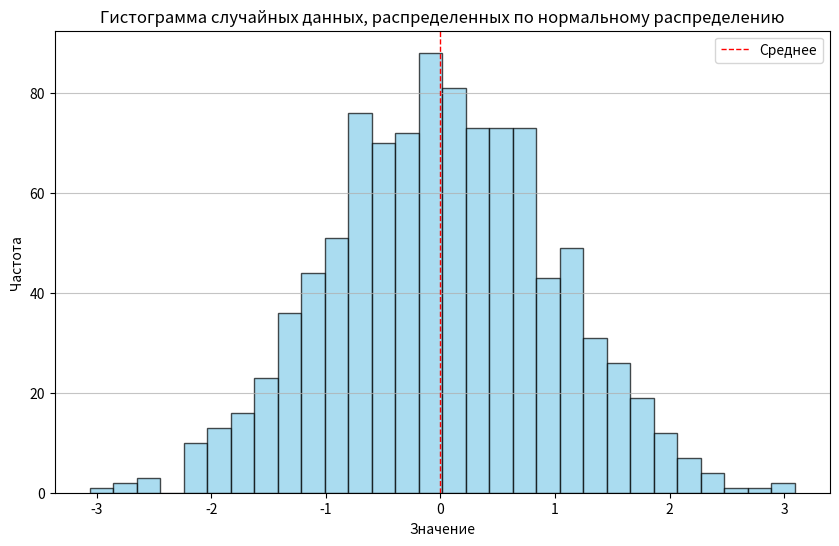

The script that saved this image:
# Создай гистограмму для случайных данных, сгенерированных с помощью функции `numpy.random.normal`.

# # Параметры нормального распределения
# mean = 0       # Среднее значение
# std_dev = 1    # Стандартное отклонение
# num_samples = 1000  # Количество образцов

# # Генерация случайных чисел, распределенных по нормальному распределению
# data = np.random.normal(mean, std_dev, num_samples)

import numpy as np
import matplotlib.pyplot as plt

# Параметры нормального распределения
mean = 0       # Среднее значение
std_dev = 1    # Стандартное отклонение
num_samples = 1000  # Количество образцов

# Генерация случайных чисел, распределенных по нормальному распределению
data = np.random.normal(mean, std_dev, num_samples)

# Создание гистограммы
plt.figure(figsize=(10, 6))
plt.hist(data, bins=30, color='skyblue', edgecolor='black', alpha=0.7)
plt.title('Гистограмма случайных данных, распределенных по нормальному распределению')
plt.xlabel('Значение')
plt.ylabel('Частота')
plt.grid(axis='y', alpha=0.75)
plt.axvline(mean, color='red', linestyle='dashed', linewidth=1, label='Среднее')
plt.legend()
plt.show()
